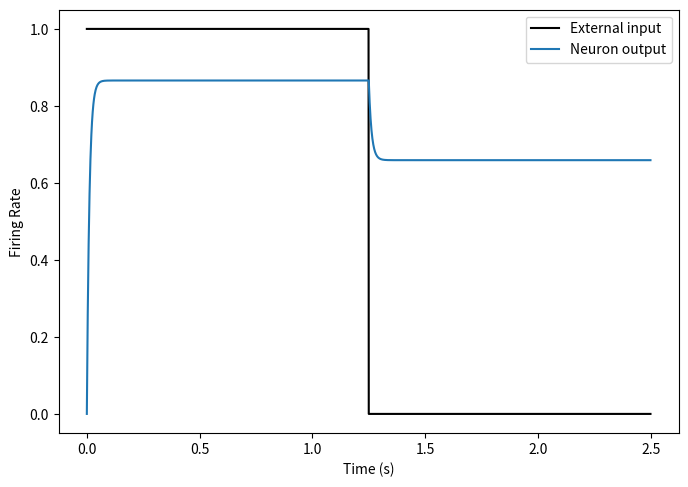

Here is the Python script that generated this plot:
# -*- coding: utf-8 -*-
"""
Created on Wed Nov 17 18:05:59 2021

[redacted]
"""
# This is a rate-based model of a single neuron, which is connected to itself 
# and has an external input signal to be integrated as well.

import numpy as np
import matplotlib.pyplot as plt

tau_r = 0.01
#tau_r_list = np.array([0.001, 0.005,0.02,0.05,0.1])
dt = 0.001

t = np.arange(0, 2.5, dt)
w = [1,1]
#w = np.array([[0.5, 0.5],[0.5, 1], [0.5,2],[1,0.5],[1,1],[1,4]]) #(first column is weight of self-connection, weight of the ext input connection)

#v = np.zeros((1, np.size(t)))
#v[0] = 0

x = np.zeros((1, np.size(t)))
x[0, 0:(np.size(t)//2)] = 1 #np.array((np.arange(np.size(t)//2)/(np.size(t)//2)))
print(x)
x_plt = np.ndarray.flatten(x[0,:])

u = np.concatenate((np.zeros((1, np.size(t))), x), axis=0)
u[0,0] = 0

def sig(a):
    return 1/(1+np.exp(-a))

for i in range(np.size(t)-1):
    u[0, i+1] = u[0,i] + (sig(w @ u[:,i])-u[0,i])*(dt/tau_r)

v = np.ndarray.flatten(u[0,:])

plt.figure(figsize=(8,5.5), dpi=200)
#plt.ylim(top=1.2, bottom=0)
plt.ylabel('Firing Rate')
plt.xlabel('Time (s)')
plt.plot(t, x_plt, color='k', label='External input')
plt.plot(t, v, '-', label= 'Neuron output')
#'w_self ='+str(w[2,0])+', w_ext='+str(w[2,1]))
plt.legend()


'''
# Different values of weights
plt.figure(figsize=(7,5.5), dpi=250)
#plt.ylim(top=1.2, bottom=0)
plt.ylabel('Firing Rate')
plt.xlabel('Time (s)')
plt.plot(t,x_plt, color='k', label='External input')

for j in range(np.shape(w)[0]):
    for i in range(np.size(t)-1):
        u[0, i+1] = u[0,i] + (sig(w[j,:] @ u[:,i])-u[0,i])*(dt/tau_r)
    v = np.ndarray.flatten(u[0,:])
    plt.plot(t, v, '-', label='w_self ='+str(w[j,0])+', w_ext='+str(w[j,1]))
    plt.legend()
'''

'''
#different time constant values
plt.figure(figsize=(7,5.5), dpi=200)
#plt.ylim(top=1.2, bottom=0)
plt.ylabel('Firing Rate')
plt.xlabel('Time (s)')
plt.plot(t,x_plt, color='k', label='External input')

for j in range(np.size(tau_r_list)):
    for i in range(np.size(t)-1):
        u[0, i+1] = u[0,i] + (sig(w[2,:] @ u[:,i])-u[0,i])*(dt/tau_r_list[j])
    v = np.ndarray.flatten(u[0,:])
    plt.plot(t, v, '-', label='neuron tau = '+str(tau_r_list[j]) )
# 'w_self ='+str(w[2,0])+', w_ext='+str(w[2,1]))
    plt.legend()
'''
